Run: headless pygame with SDL's dummy video driver; simulated clock (each Clock.tick advances the game by its frame time, no real sleeping); random seed 0; keys injected as events and as key.get_pressed() state; no mouse input.
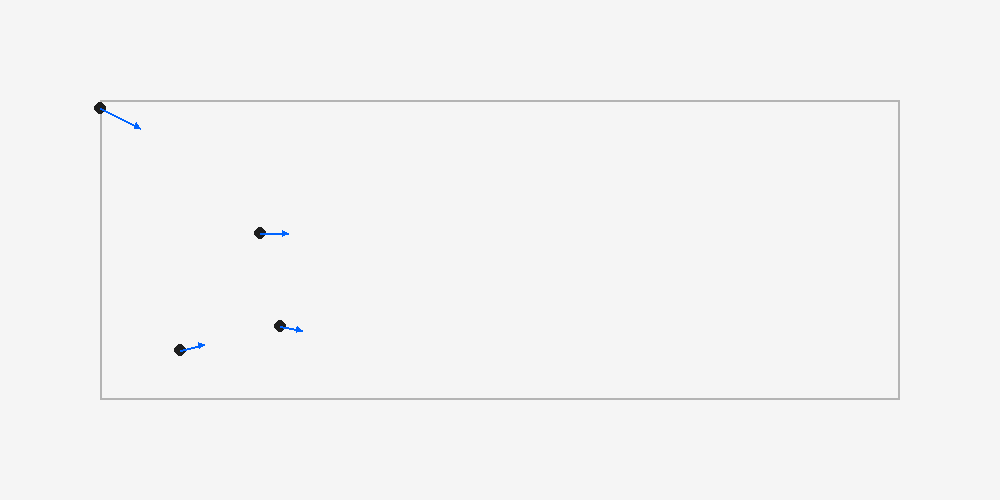
Frame 1 of 1 · flips 1–60 · no input (game ended)

The pygame program that drew these frames:

import pygame
import time
import math

# Store data as 
'''
L: length
W: width
delta t
x, y, vx, vy for each particle
'''

def parse_particle_data(lines):
    L = float(lines[0].strip())   
    W = float(lines[1].strip())   
    
    data = {
        "L": L,
        "W": W,
        "timesteps": {}
    }

    i = 2
    while i < len(lines):
        if lines[i].strip().isdigit():
            timestep = int(lines[i].strip())
            i += 1
            particles = {}
            particle_count = 1
            while i < len(lines) and len(lines[i].strip().split()) == 4:
                x, y, vx, vy = map(float, lines[i].strip().split())
                particles[f"p_{particle_count}"] = {
                    "x": x, "y": y, "vx": vx, "vy": vy
                }
                i += 1
                particle_count += 1
            data["timesteps"][f"{timestep}"] = particles
        else:
            i += 1  
    return data

WINDOW_WIDTH = 1000
WINDOW_HEIGHT = 500
PADDING_X = 100
PADDING_Y = 100
BG_COLOR = (245, 245, 245)
PARTICLE_COLOR = (30, 30, 30)
ARROW_COLOR = (0, 100, 255)
TUNNEL_COLOR = (180, 180, 180)

def draw_arrow(screen, x, y, vx, vy, scale=20):
    end_x = x + vx * scale
    end_y = y + vy * scale
    pygame.draw.line(screen, ARROW_COLOR, (x, y), (end_x, end_y), 2)

    angle = math.atan2(end_y - y, end_x - x)
    size = 6
    left = (end_x - size * math.cos(angle - math.pi / 6),
            end_y - size * math.sin(angle - math.pi / 6))
    right = (end_x - size * math.cos(angle + math.pi / 6),
             end_y - size * math.sin(angle + math.pi / 6))

    pygame.draw.polygon(screen, ARROW_COLOR, [(end_x, end_y), left, right])


def visualize_simulation(data):
    tunnel_px_width = WINDOW_WIDTH - 2 * PADDING_X
    tunnel_px_height = WINDOW_HEIGHT - 2 * PADDING_Y

    scale_x = tunnel_px_width / data['L']
    scale_y = tunnel_px_height / data['W']

    pygame.display.init()
    pygame.font.init()

    screen = pygame.display.set_mode((WINDOW_WIDTH, WINDOW_HEIGHT))
    pygame.display.set_caption("Particle Tunnel Simulation")
    clock = pygame.time.Clock()

    timesteps = list(data["timesteps"].items())
    delta_t = data["delta_t"]

    running = True
    timestep_index = 0

    while running:
        for event in pygame.event.get():
            if event.type == pygame.QUIT:
                running = False

        if timestep_index >= len(timesteps):
            break

        screen.fill(BG_COLOR)

        pygame.draw.rect(screen, TUNNEL_COLOR, (PADDING_X, PADDING_Y, tunnel_px_width, tunnel_px_height), 2)

        _, particles = timesteps[timestep_index]
        for p in particles.values():
            x = int(PADDING_X + p["x"] * scale_x)
            y = int(PADDING_Y + (data["W"] - p["y"]) * scale_y)
            pygame.draw.circle(screen, PARTICLE_COLOR, (x, y), 6)
            draw_arrow(screen, x, y, p["vx"], -p["vy"])

        pygame.display.flip()
        clock.tick(1 / delta_t)
        time.sleep(0.5) # TODO: decrease or delete when used for real data
        timestep_index += 1

    pygame.quit()


def main():
    # TODO: just for development, remove when used for real data
    mock_data = {
        'L': 16.0,
        'W': 3.6,
        'delta_t': 0.1,
        'timesteps': {
            '1': {
                'particle_1': {'x': 1, 'y': 0.5, 'vx': 1.2, 'vy': 0.3},
                'particle_2': {'x': 3, 'y': 1.0, 'vx': 1.1, 'vy': -0.2},
                'particle_3': {'x': 2, 'y': 2.0, 'vx': 1.4, 'vy': 0.0}
            },
            '2': {
                'particle_1': {'x': 1.2, 'y': 0.53, 'vx': 1.2, 'vy': 0.3},
                'particle_2': {'x': 3.2, 'y': 0.96, 'vx': 1.1, 'vy': -0.2},
                'particle_3': {'x': 2.4, 'y': 2.0, 'vx': 1.4, 'vy': 0.0}
            },
            '3': {
                'particle_1': {'x': 1.4, 'y': 0.56, 'vx': 1.2, 'vy': 0.3},
                'particle_2': {'x': 3.4, 'y': 0.92, 'vx': 1.1, 'vy': -0.2},
                'particle_3': {'x': 2.8, 'y': 2.0, 'vx': 1.4, 'vy': 0.0}
            },
            '4': {
                'particle_1': {'x': 1.6, 'y': 0.59, 'vx': 1.2, 'vy': 0.3},
                'particle_2': {'x': 3.6, 'y': 0.88, 'vx': 1.1, 'vy': -0.2},
                'particle_3': {'x': 3.2, 'y': 2.0, 'vx': 1.4, 'vy': 0.0},
                'particle_4': {'x': 0.0, 'y': 3.5, 'vx': 2.0, 'vy': -1.0}
            }
        }
    }

    visualize_simulation(mock_data)


if __name__ == "__main__":
    main()
